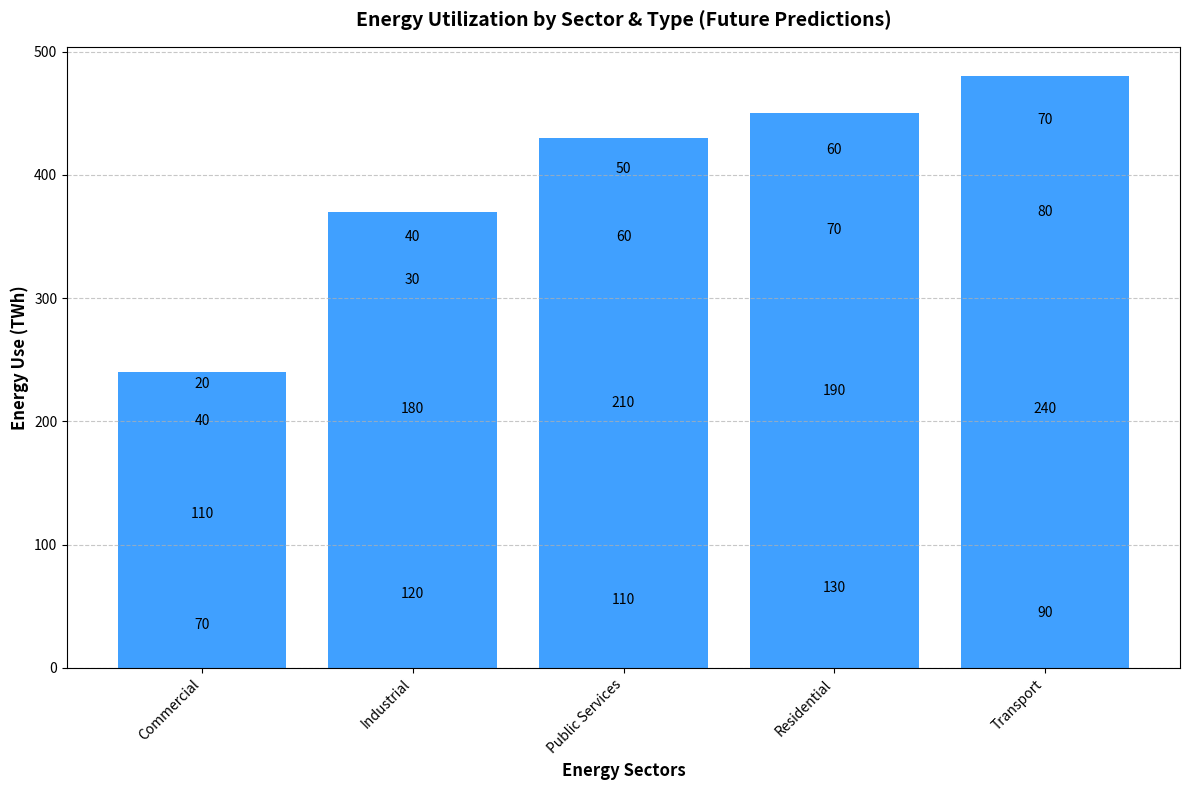

Here is the Python script that generated this plot:
import matplotlib.pyplot as plt
import numpy as np

sectors = ['Industrial', 'Public Services', 'Transport', 'Commercial', 'Residential']
energy_sources = ['Hydroelectric', 'Renewable', 'Nuclear', 'Fossil Fuels']

energy_consumption = np.array([
    [120, 180, 30, 40],
    [110, 210, 60, 50],
    [90, 240, 80, 70],
    [70, 110, 40, 20],
    [130, 190, 70, 60]
])

total_energy = energy_consumption.sum(axis=1)

sorted_indices = np.argsort(total_energy)
sectors_sorted = [sectors[i] for i in sorted_indices]
energy_consumption_sorted = energy_consumption[sorted_indices]

fig, ax = plt.subplots(figsize=(12, 8))

# Single color for all bars
single_color = '#1E90FF'

bottom = np.zeros(len(sectors))
for i in range(energy_consumption_sorted.shape[1]):
    ax.bar(sectors_sorted, energy_consumption_sorted[:, i], color=single_color, alpha=0.85, bottom=bottom)
    bottom += energy_consumption_sorted[:, i]

ax.set_ylabel('Energy Use (TWh)', fontsize=12, fontweight='bold')
ax.set_xlabel('Energy Sectors', fontsize=12, fontweight='bold')
ax.set_title('Energy Utilization by Sector & Type (Future Predictions)', 
             fontsize=14, fontweight='bold', pad=15)

# Customize tick labels
ax.set_xticks(np.arange(len(sectors)))
ax.set_xticklabels(sectors_sorted, rotation=45, ha='right', fontsize=10)

ax.yaxis.grid(True, linestyle='--', alpha=0.7)

for bar in ax.patches:
    height = bar.get_height()
    if height > 0:
        ax.text(
            bar.get_x() + bar.get_width() / 2,
            bar.get_y() + height / 2,
            f'{int(height)}',
            ha='center', va='center',
            fontsize=10, color='black'
        )

plt.tight_layout()

plt.show()
